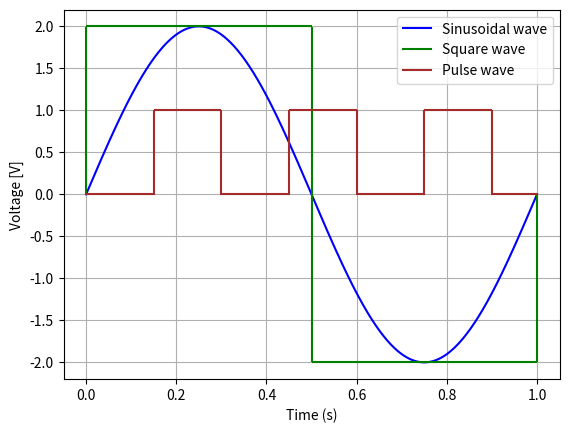

Generate this figure with matplotlib:
# -*- coding: utf-8 -*-
"""
Created on Mon Dec  1 11:27:31 2025

[redacted]
"""


import numpy as np
import matplotlib.pyplot as plt


A = 2 #amplituden
f = 1 #frekvens
duration = 1 #sekunder
samples = duration*1000

x = np.linspace(0, duration, samples)
y_sin = A * np.sin(2 * np.pi * f * x)

plt.plot(x, y_sin, label="Sinusoidal wave",color="blue")

plt.axvline(x=0,ymin=0.5,ymax=0.95,color="green",label="Square wave")
plt.hlines(2, 0, 0.5,color="green")
plt.axvline(x=0.5,ymin=0.05,ymax=0.95,color="green")
plt.hlines(-2, 0.5, 1,color="green")
plt.axvline(x=1,ymin=0.05,ymax=0.5,color="green")

plt.hlines(0, 0, 0.15,color="brown")
plt.axvline(x=0.15,ymin=0.5,ymax=0.725,color="brown",label="Pulse wave")
plt.hlines(1, 0.15, 0.3,color="brown")
plt.axvline(x=0.3,ymin=0.5,ymax=0.725,color="brown")
plt.hlines(0, 0.3, 0.45,color="brown")
plt.axvline(x=0.45,ymin=0.5,ymax=0.725,color="brown")
plt.hlines(1, 0.45, 0.6,color="brown")
plt.axvline(x=0.6,ymin=0.5,ymax=0.725,color="brown")
plt.hlines(0, 0.6, 0.75,color="brown")
plt.axvline(x=0.75,ymin=0.5,ymax=0.725,color="brown")
plt.hlines(1, 0.75, 0.9,color="brown")
plt.axvline(x=0.9,ymin=0.5,ymax=0.725,color="brown")
plt.hlines(0, 0.9, 1,color="brown")

plt.xlabel("Time (s)")
plt.ylabel("Voltage [V]")
plt.legend()
plt.grid(True)
plt.show()
















"""

# Parameters
A = 1       # Amplitude
f = 1       # Frequency in Hz
duration = 1  # seconds
samples = 2000
duty_cycle = 0.4

# Generate time points and sine values in one step
x = np.linspace(0, duration, samples)
y = A * np.sin(2 * np.pi * f * x)

# Sine wave
y_sine = A * np.sin(2 * np.pi * f * x)

# Square wave (sign of sine)
y_square = A * np.sign(np.sin(2 * np.pi * f * x))

# Pulse wave (custom duty cycle)
# Use modulo to determine if we're in the "high" part of the cycle
y_pulse = np.array([A if (t % (1/f)) < duty_cycle * (1/f) else 0 for t in x])

# Plot all three
plt.plot(x, y_sine, label="Sine Wave")
plt.plot(x, y_square, label="Square Wave", linestyle="--")
plt.plot(x, y_pulse, label=f"Pulse Wave ({int(duty_cycle*100)}% duty)", linestyle=":")
plt.title("AC Current: Sine, Square, and Pulse Waves")
plt.xlabel("Time (s)")
plt.ylabel("Current (A)")
plt.legend()
plt.grid(True)
plt.show()

"""













